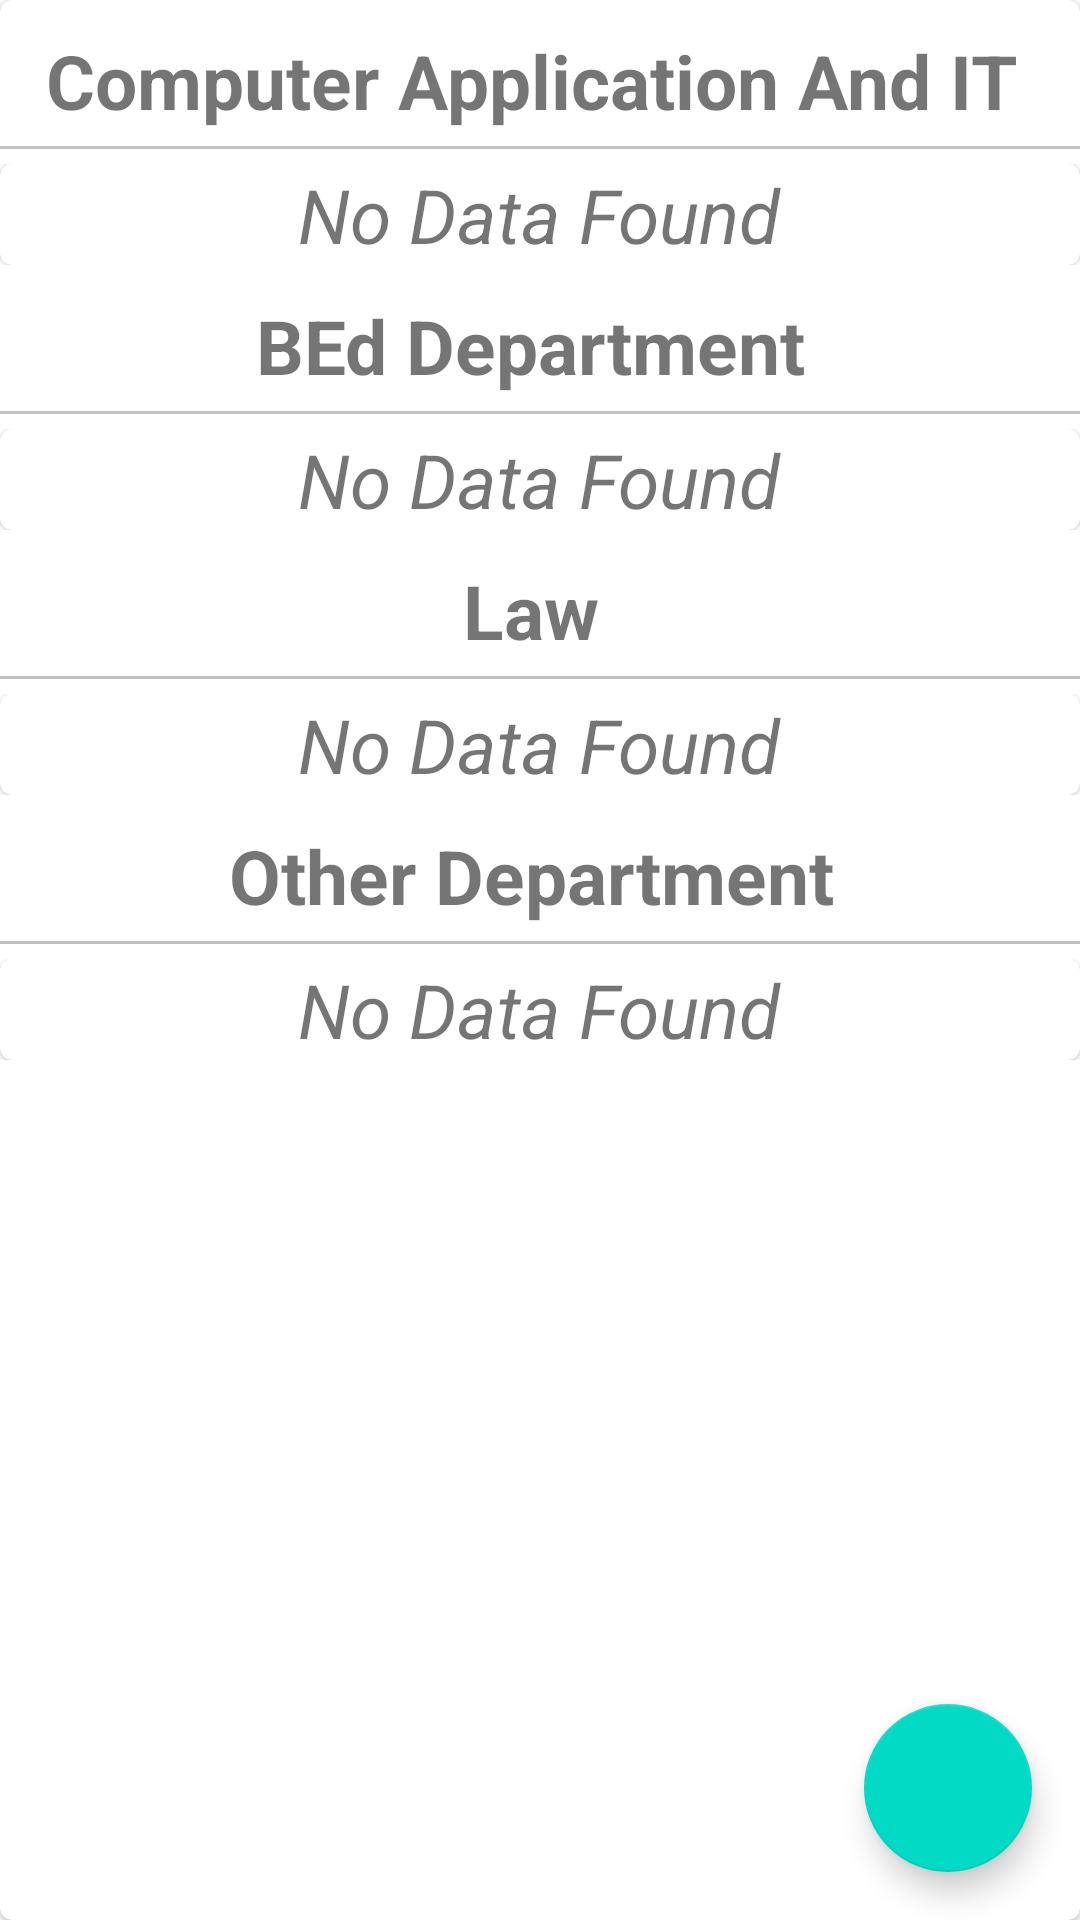

Produce the Android XML layout that renders to this screen, including the resource entries it uses.
<!-- AndroidManifest.xml: application theme Theme.CollageManegment -->
<!-- res/layout/activity_upload_faculty.xml -->
<?xml version="1.0" encoding="utf-8"?>
<com.google.android.material.card.MaterialCardView xmlns:android="http://schemas.android.com/apk/res/android"
    xmlns:app="http://schemas.android.com/apk/res-auto"
    xmlns:tools="http://schemas.android.com/tools"
    android:layout_width="match_parent"
    android:layout_height="match_parent"
    tools:context=".UploadFacultyActivity">

    <com.google.android.material.floatingactionbutton.FloatingActionButton
        android:layout_width="wrap_content"
        android:layout_height="wrap_content"
        android:id="@+id/AddTeacher"
        android:layout_gravity="bottom|right|end"
        android:layout_margin="16dp"
        android:contentDescription="addTeacher"
        android:src="@drawable/ic_add" />
    <androidx.core.widget.NestedScrollView
        android:layout_width="match_parent"
        android:layout_height="match_parent">
        <LinearLayout
            android:layout_width="match_parent"
            android:orientation="vertical"
            android:layout_height="match_parent">
            <TextView
                android:layout_width="match_parent"
                android:gravity="center"
                android:text="Computer Application And IT "
                android:textSize="25dp"
                android:textStyle="bold"
                android:layout_marginTop="10dp"
                android:layout_height="wrap_content"/>
            <View
                android:layout_width="match_parent"
                android:background="#c1c1c1"
                android:layout_marginVertical="5dp"
                android:layout_height="1dp"/>
            <androidx.recyclerview.widget.RecyclerView
                android:layout_width="match_parent"
                android:id="@+id/csDepartment"
                android:visibility="gone"
                android:nestedScrollingEnabled="false"
                android:layout_height="wrap_content"/>
            <LinearLayout
                android:layout_width="match_parent"
                android:orientation="vertical"
                android:layout_height="wrap_content"
                android:id="@+id/csNoData">
                <include layout="@layout/no_data_found"/>
            </LinearLayout>
            <TextView
                android:layout_width="match_parent"
                android:gravity="center"
                android:text="BEd Department "
                android:textSize="25dp"
                android:textStyle="bold"
                android:layout_marginTop="10dp"
                android:layout_height="wrap_content"/>
            <View
                android:layout_width="match_parent"
                android:background="#c1c1c1"
                android:layout_marginVertical="5dp"
                android:layout_height="1dp"/>
            <androidx.recyclerview.widget.RecyclerView
                android:layout_width="match_parent"
                android:id="@+id/BEdDepartment"
                android:visibility="gone"
                android:nestedScrollingEnabled="false"
                android:layout_height="wrap_content"/>
            <LinearLayout
                android:layout_width="match_parent"
                android:orientation="vertical"
                android:layout_height="wrap_content"
                android:id="@+id/BedNoData">
                <include layout="@layout/no_data_found"/>
            </LinearLayout>
            <TextView
                android:layout_width="match_parent"
                android:gravity="center"
                android:text="Law "
                android:textSize="25dp"
                android:textStyle="bold"
                android:layout_marginTop="10dp"
                android:layout_height="wrap_content"/>
            <View
                android:layout_width="match_parent"
                android:background="#c1c1c1"
                android:layout_marginVertical="5dp"
                android:layout_height="1dp"/>
            <androidx.recyclerview.widget.RecyclerView
                android:layout_width="match_parent"
                android:id="@+id/LawDepartment"
                android:visibility="gone"
                android:nestedScrollingEnabled="false"
                android:layout_height="wrap_content"/>
            <LinearLayout
                android:layout_width="match_parent"
                android:orientation="vertical"
                android:layout_height="wrap_content"
                android:id="@+id/LawNoData">
                <include layout="@layout/no_data_found"/>
            </LinearLayout>
            <TextView
                android:layout_width="match_parent"
                android:gravity="center"
                android:text="Other Department "
                android:textSize="25dp"
                android:textStyle="bold"
                android:layout_marginTop="10dp"
                android:layout_height="wrap_content"/>
            <View
                android:layout_width="match_parent"
                android:background="#c1c1c1"
                android:layout_marginVertical="5dp"
                android:layout_height="1dp"/>
            <androidx.recyclerview.widget.RecyclerView
                android:layout_width="match_parent"
                android:id="@+id/OtherDepartment"
                android:visibility="gone"
                android:nestedScrollingEnabled="false"
                android:layout_height="wrap_content"/>
            <LinearLayout
                android:layout_width="match_parent"
                android:orientation="vertical"
                android:layout_height="wrap_content"
                android:id="@+id/OtherNoData">
                <include layout="@layout/no_data_found"/>
            </LinearLayout>
        </LinearLayout>
    </androidx.core.widget.NestedScrollView>
</com.google.android.material.card.MaterialCardView>
<!-- res/layout/no_data_found.xml (included above) -->
<?xml version="1.0" encoding="utf-8"?>
<com.google.android.material.card.MaterialCardView xmlns:android="http://schemas.android.com/apk/res/android"
    android:layout_width="match_parent"
    android:id="@+id/noDataFound"
    android:layout_height="match_parent">
<TextView
    android:layout_width="wrap_content"
    android:text="No Data Found"
    android:textSize="25dp"
    android:textStyle="italic"
    android:layout_gravity="center_horizontal"
    android:gravity="center_horizontal"
    android:layout_height="wrap_content"/>
</com.google.android.material.card.MaterialCardView>
<!-- resources referenced by this layout -->
<resources>
  <style name="Theme.CollageManegment" parent="Theme.MaterialComponents.DayNight.DarkActionBar">
          
          <item name="colorPrimary">@color/teal_200</item>
          <item name="colorPrimaryVariant">@color/purple_700</item>
          <item name="colorOnPrimary">@color/white</item>
          
          <item name="colorSecondary">@color/teal_200</item>
          <item name="colorSecondaryVariant">@color/teal_700</item>
          <item name="colorOnSecondary">@color/black</item>
          
          <item name="android:statusBarColor">?attr/colorPrimaryVariant</item>
          
      </style>
  <color name="teal_200">#FF03DAC5</color>
  <color name="purple_700">#FF3700B3</color>
  <color name="white">#FFFFFFFF</color>
  <color name="teal_700">#FF018786</color>
  <color name="black">#FF000000</color>
</resources>
